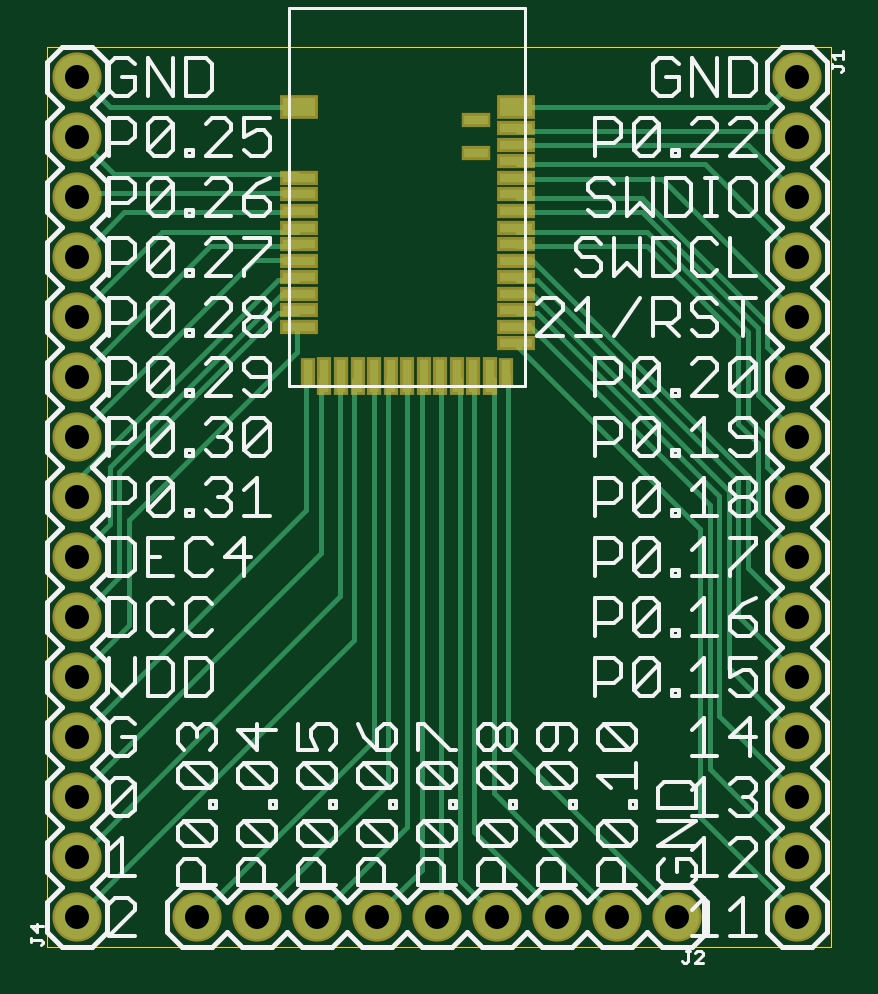
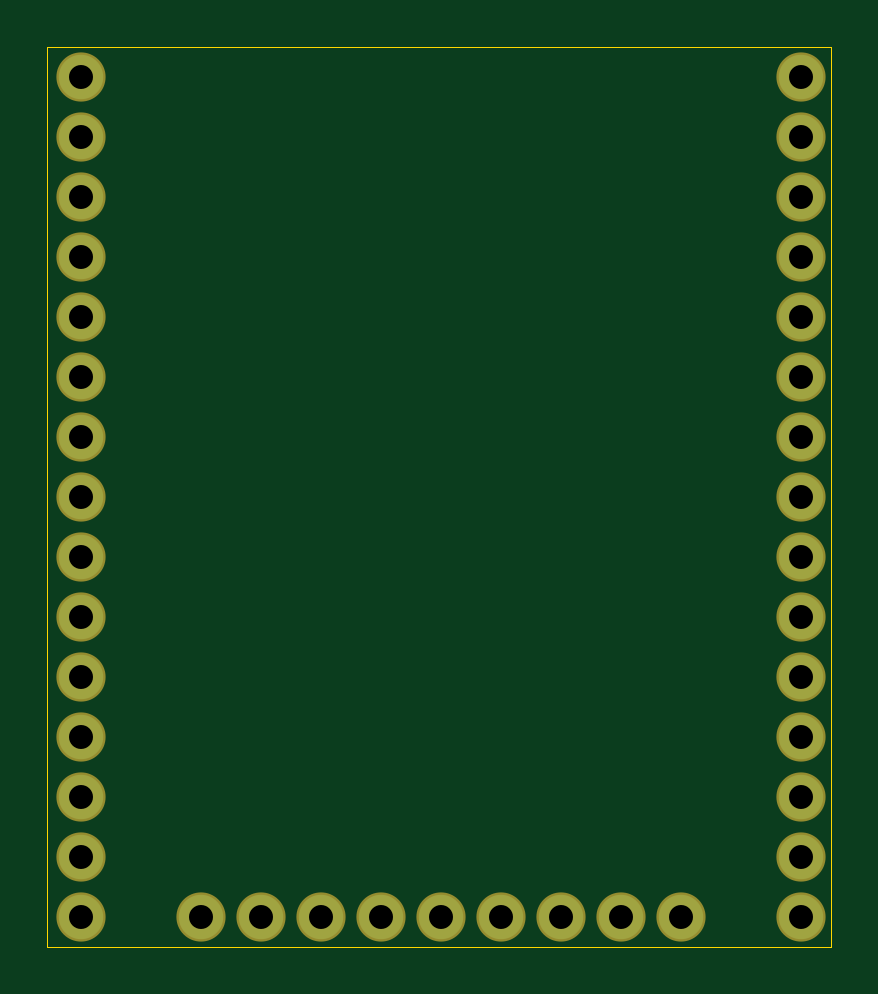
Circuit board: 8 layer files. Board 33.2 x 38.1 mm.
- outline: MDBT42Q.boardoutline.ger (223 bytes)
- bottom_copper: MDBT42Q.bottomlayer.ger (937 bytes)
- bottom_mask: MDBT42Q.bottomsoldermask.ger (937 bytes)
- drill: MDBT42Q.drills.xln (489 bytes)
- paste: MDBT42Q.tcream.ger (1111 bytes)
- top_copper: MDBT42Q.toplayer.ger (6638 bytes)
- top_silk: MDBT42Q.topsilkscreen.ger (34858 bytes)
- top_mask: MDBT42Q.topsoldermask.ger (1953 bytes)

=== outline: MDBT42Q.boardoutline.ger (223 bytes, source withheld) ===
=== bottom_copper: MDBT42Q.bottomlayer.ger ===
G75*
%MOIN*%
%OFA0B0*%
%FSLAX25Y25*%
%IPPOS*%
%LPD*%
%AMOC8*
5,1,8,0,0,1.08239X$1,22.5*
%
%ADD10C,0.07400*%
D10*
X0010060Y0010060D03*
X0010060Y0020060D03*
X0010060Y0030060D03*
X0010060Y0040060D03*
X0010060Y0050060D03*
X0010060Y0060060D03*
X0010060Y0070060D03*
X0010060Y0080060D03*
X0010060Y0090060D03*
X0010060Y0100060D03*
X0010060Y0110060D03*
X0010060Y0120060D03*
X0010060Y0130060D03*
X0010060Y0140060D03*
X0010060Y0150060D03*
X0030060Y0010060D03*
X0040060Y0010060D03*
X0050060Y0010060D03*
X0060060Y0010060D03*
X0070060Y0010060D03*
X0080060Y0010060D03*
X0090060Y0010060D03*
X0100060Y0010060D03*
X0110060Y0010060D03*
X0130060Y0010060D03*
X0130060Y0020060D03*
X0130060Y0030060D03*
X0130060Y0040060D03*
X0130060Y0050060D03*
X0130060Y0060060D03*
X0130060Y0070060D03*
X0130060Y0080060D03*
X0130060Y0090060D03*
X0130060Y0100060D03*
X0130060Y0110060D03*
X0130060Y0120060D03*
X0130060Y0130060D03*
X0130060Y0140060D03*
X0130060Y0150060D03*
M02*

=== bottom_mask: MDBT42Q.bottomsoldermask.ger ===
G75*
%MOIN*%
%OFA0B0*%
%FSLAX25Y25*%
%IPPOS*%
%LPD*%
%AMOC8*
5,1,8,0,0,1.08239X$1,22.5*
%
%ADD10C,0.08200*%
D10*
X0010060Y0010060D03*
X0010060Y0020060D03*
X0010060Y0030060D03*
X0010060Y0040060D03*
X0010060Y0050060D03*
X0010060Y0060060D03*
X0010060Y0070060D03*
X0010060Y0080060D03*
X0010060Y0090060D03*
X0010060Y0100060D03*
X0010060Y0110060D03*
X0010060Y0120060D03*
X0010060Y0130060D03*
X0010060Y0140060D03*
X0010060Y0150060D03*
X0030060Y0010060D03*
X0040060Y0010060D03*
X0050060Y0010060D03*
X0060060Y0010060D03*
X0070060Y0010060D03*
X0080060Y0010060D03*
X0090060Y0010060D03*
X0100060Y0010060D03*
X0110060Y0010060D03*
X0130060Y0010060D03*
X0130060Y0020060D03*
X0130060Y0030060D03*
X0130060Y0040060D03*
X0130060Y0050060D03*
X0130060Y0060060D03*
X0130060Y0070060D03*
X0130060Y0080060D03*
X0130060Y0090060D03*
X0130060Y0100060D03*
X0130060Y0110060D03*
X0130060Y0120060D03*
X0130060Y0130060D03*
X0130060Y0140060D03*
X0130060Y0150060D03*
M02*

=== drill: MDBT42Q.drills.xln ===
%
M48
M72
T01C0.0400
%
T01
X1006Y1006
X1006Y2006
X1006Y3006
X1006Y4006
X1006Y5006
X1006Y6006
X1006Y7006
X1006Y8006
X1006Y9006
X1006Y10006
X1006Y11006
X1006Y12006
X1006Y13006
X1006Y14006
X1006Y15006
X3006Y1006
X4006Y1006
X5006Y1006
X6006Y1006
X7006Y1006
X8006Y1006
X9006Y1006
X10006Y1006
X11006Y1006
X13006Y1006
X13006Y2006
X13006Y3006
X13006Y4006
X13006Y5006
X13006Y6006
X13006Y7006
X13006Y8006
X13006Y9006
X13006Y10006
X13006Y11006
X13006Y12006
X13006Y13006
X13006Y14006
X13006Y15006
M30

=== paste: MDBT42Q.tcream.ger ===
G75*
%MOIN*%
%OFA0B0*%
%FSLAX25Y25*%
%IPPOS*%
%LPD*%
%AMOC8*
5,1,8,0,0,1.08239X$1,22.5*
%
%ADD10R,0.05512X0.03150*%
%ADD11R,0.05512X0.01575*%
%ADD12R,0.01575X0.04331*%
%ADD13R,0.01575X0.05512*%
%ADD14R,0.03937X0.01575*%
D10*
X0046950Y0145021D03*
X0083170Y0145021D03*
D11*
X0083170Y0141477D03*
X0083170Y0138721D03*
X0083170Y0135966D03*
X0083170Y0133210D03*
X0083170Y0130454D03*
X0083170Y0127698D03*
X0083170Y0124942D03*
X0083170Y0122186D03*
X0083170Y0119430D03*
X0083170Y0116674D03*
X0083170Y0113918D03*
X0083170Y0111162D03*
X0083170Y0108406D03*
X0083170Y0105651D03*
X0046950Y0108406D03*
X0046950Y0111162D03*
X0046950Y0113918D03*
X0046950Y0116674D03*
X0046950Y0119430D03*
X0046950Y0122186D03*
X0046950Y0124942D03*
X0046950Y0127698D03*
X0046950Y0130454D03*
X0046950Y0133210D03*
D12*
X0048525Y0100729D03*
X0081595Y0100729D03*
D13*
X0051280Y0100139D03*
X0054036Y0100139D03*
X0056792Y0100139D03*
X0059548Y0100139D03*
X0062304Y0100139D03*
X0065060Y0100139D03*
X0067816Y0100139D03*
X0070572Y0100139D03*
X0073328Y0100139D03*
X0076084Y0100139D03*
X0078840Y0100139D03*
D14*
X0076477Y0137343D03*
X0076477Y0142855D03*
M02*

=== top_copper: MDBT42Q.toplayer.ger (6638 bytes, source omitted) ===
=== top_silk: MDBT42Q.topsilkscreen.ger (34858 bytes, source omitted) ===
=== top_mask: MDBT42Q.topsoldermask.ger ===
G75*
%MOIN*%
%OFA0B0*%
%FSLAX25Y25*%
%IPPOS*%
%LPD*%
%AMOC8*
5,1,8,0,0,1.08239X$1,22.5*
%
%ADD10C,0.08200*%
%ADD11R,0.06312X0.03950*%
%ADD12R,0.06312X0.02375*%
%ADD13R,0.02375X0.05131*%
%ADD14R,0.02375X0.06312*%
%ADD15R,0.04737X0.02375*%
D10*
X0010060Y0010060D03*
X0010060Y0020060D03*
X0010060Y0030060D03*
X0010060Y0040060D03*
X0010060Y0050060D03*
X0010060Y0060060D03*
X0010060Y0070060D03*
X0010060Y0080060D03*
X0010060Y0090060D03*
X0010060Y0100060D03*
X0010060Y0110060D03*
X0010060Y0120060D03*
X0010060Y0130060D03*
X0010060Y0140060D03*
X0010060Y0150060D03*
X0030060Y0010060D03*
X0040060Y0010060D03*
X0050060Y0010060D03*
X0060060Y0010060D03*
X0070060Y0010060D03*
X0080060Y0010060D03*
X0090060Y0010060D03*
X0100060Y0010060D03*
X0110060Y0010060D03*
X0130060Y0010060D03*
X0130060Y0020060D03*
X0130060Y0030060D03*
X0130060Y0040060D03*
X0130060Y0050060D03*
X0130060Y0060060D03*
X0130060Y0070060D03*
X0130060Y0080060D03*
X0130060Y0090060D03*
X0130060Y0100060D03*
X0130060Y0110060D03*
X0130060Y0120060D03*
X0130060Y0130060D03*
X0130060Y0140060D03*
X0130060Y0150060D03*
D11*
X0083170Y0145021D03*
X0046950Y0145021D03*
D12*
X0046950Y0133210D03*
X0046950Y0130454D03*
X0046950Y0127698D03*
X0046950Y0124942D03*
X0046950Y0122186D03*
X0046950Y0119430D03*
X0046950Y0116674D03*
X0046950Y0113918D03*
X0046950Y0111162D03*
X0046950Y0108406D03*
X0083170Y0108406D03*
X0083170Y0105651D03*
X0083170Y0111162D03*
X0083170Y0113918D03*
X0083170Y0116674D03*
X0083170Y0119430D03*
X0083170Y0122186D03*
X0083170Y0124942D03*
X0083170Y0127698D03*
X0083170Y0130454D03*
X0083170Y0133210D03*
X0083170Y0135966D03*
X0083170Y0138721D03*
X0083170Y0141477D03*
D13*
X0081595Y0100729D03*
X0048525Y0100729D03*
D14*
X0051280Y0100139D03*
X0054036Y0100139D03*
X0056792Y0100139D03*
X0059548Y0100139D03*
X0062304Y0100139D03*
X0065060Y0100139D03*
X0067816Y0100139D03*
X0070572Y0100139D03*
X0073328Y0100139D03*
X0076084Y0100139D03*
X0078840Y0100139D03*
D15*
X0076477Y0137343D03*
X0076477Y0142855D03*
M02*

